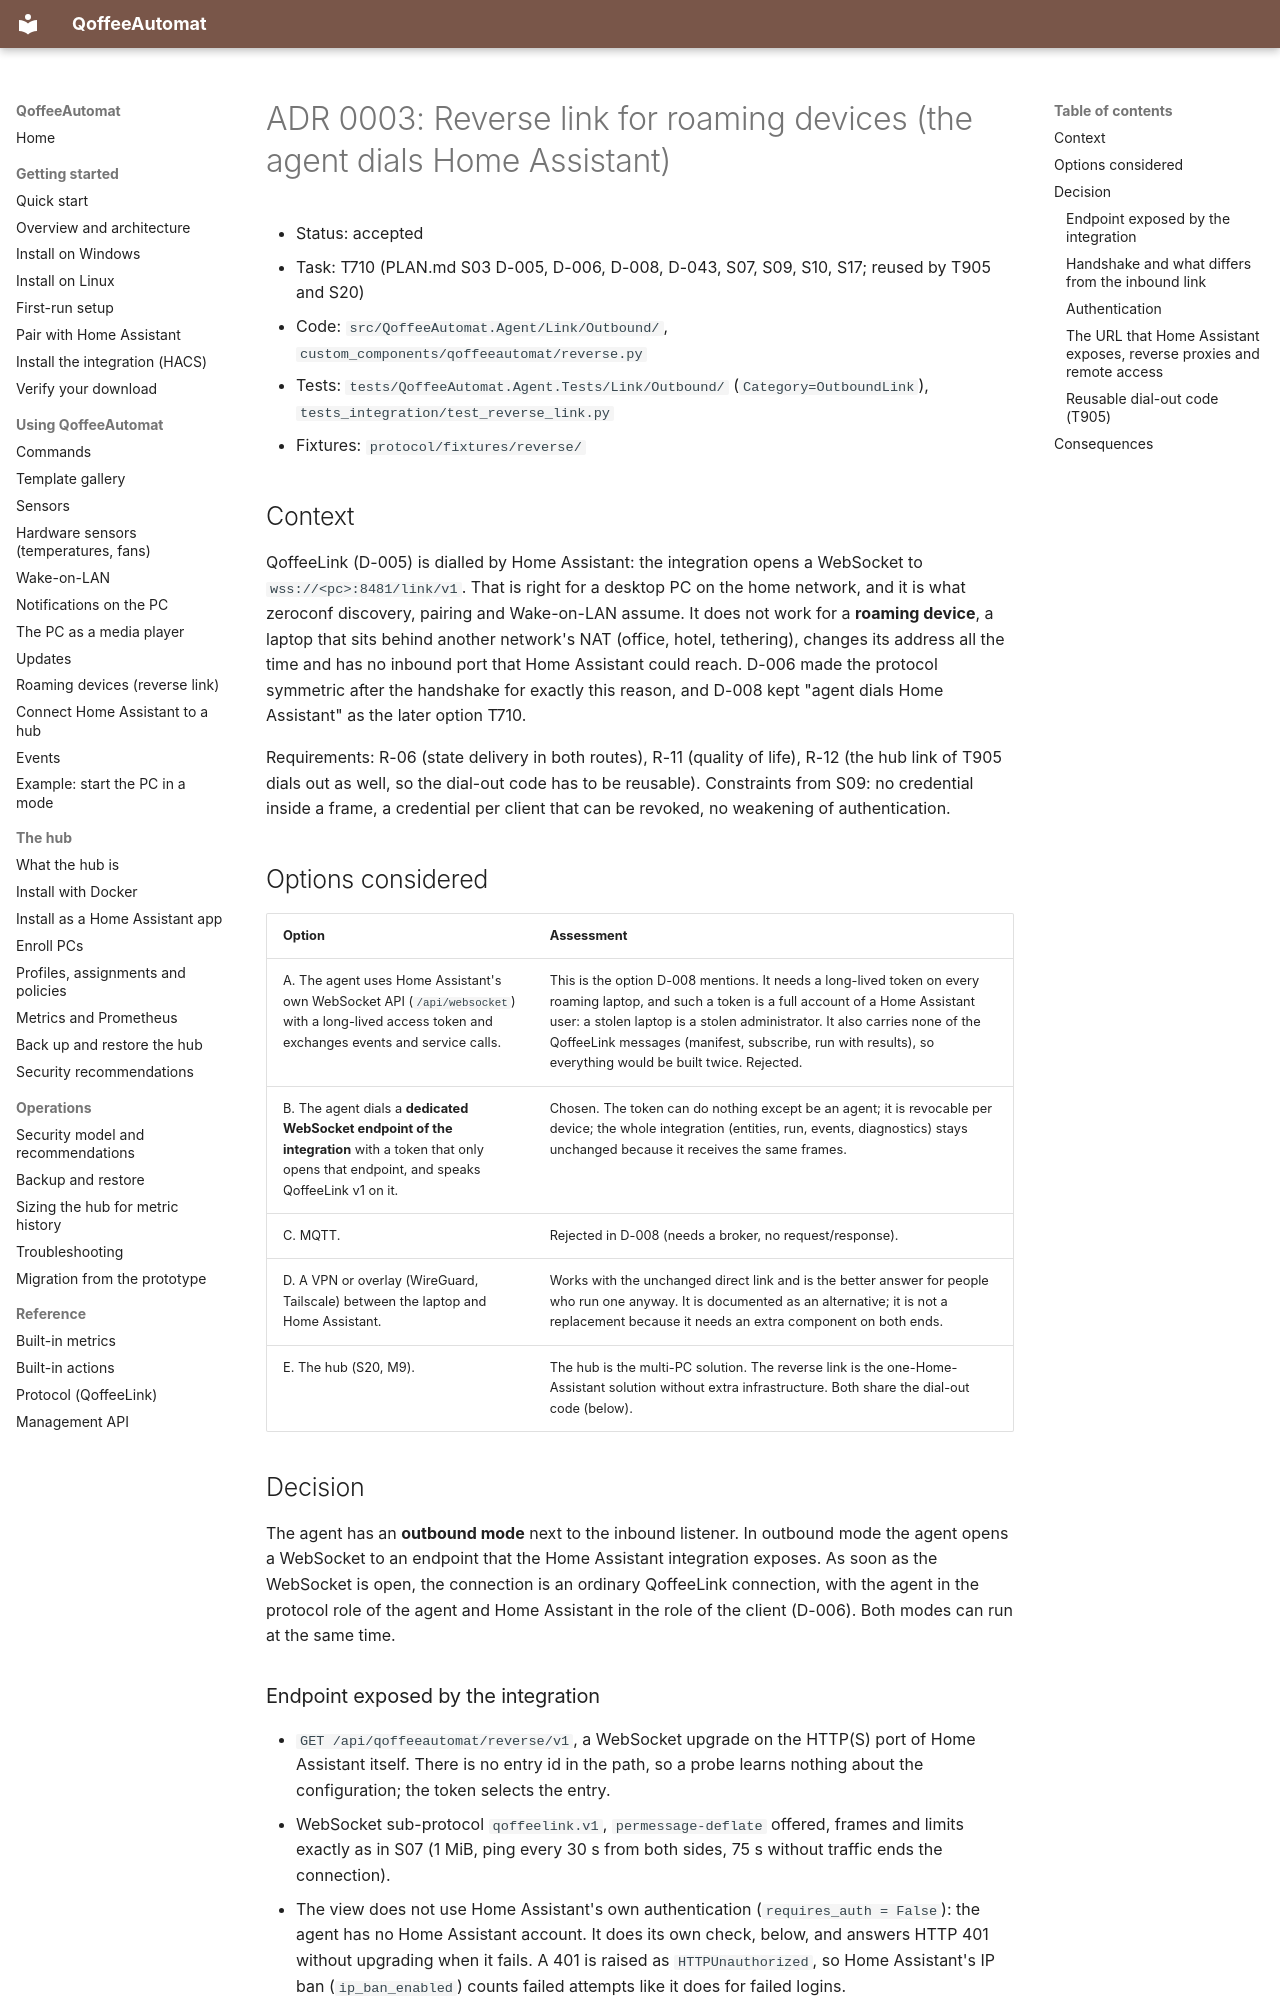

repository: toeck98/QoffeeAutomat · page: adr/0003-reverse-link/index.html · generator: mkdocs

# ADR 0003: Reverse link for roaming devices (the agent dials Home Assistant)

* Status: accepted
* Task: T710 (PLAN.md S03 D-005, D-006, D-008, D-043, S07, S09, S10, S17; reused by T905 and S20)
* Code: `src/QoffeeAutomat.Agent/Link/Outbound/`, `custom_components/qoffeeautomat/reverse.py`
* Tests: `tests/QoffeeAutomat.Agent.Tests/Link/Outbound/` (`Category=OutboundLink`), `tests_integration/test_reverse_link.py`
* Fixtures: `protocol/fixtures/reverse/`

## Context

QoffeeLink (D-005) is dialled by Home Assistant: the integration opens a WebSocket to
`wss://<pc>:8481/link/v1`. That is right for a desktop PC on the home network, and it is what zeroconf
discovery, pairing and Wake-on-LAN assume. It does not work for a **roaming device**, a laptop that sits
behind another network's NAT (office, hotel, tethering), changes its address all the time and has no inbound
port that Home Assistant could reach. D-006 made the protocol symmetric after the handshake for exactly this
reason, and D-008 kept "agent dials Home Assistant" as the later option T710.

Requirements: R-06 (state delivery in both routes), R-11 (quality of life), R-12 (the hub link of T905 dials out
as well, so the dial-out code has to be reusable). Constraints from S09: no credential inside a frame, a
credential per client that can be revoked, no weakening of authentication.

## Options considered

| Option | Assessment |
|--------|------------|
| A. The agent uses Home Assistant's own WebSocket API (`/api/websocket`) with a long-lived access token and exchanges events and service calls. | This is the option D-008 mentions. It needs a long-lived token on every roaming laptop, and such a token is a full account of a Home Assistant user: a stolen laptop is a stolen administrator. It also carries none of the QoffeeLink messages (manifest, subscribe, run with results), so everything would be built twice. Rejected. |
| B. The agent dials a **dedicated WebSocket endpoint of the integration** with a token that only opens that endpoint, and speaks QoffeeLink v1 on it. | Chosen. The token can do nothing except be an agent; it is revocable per device; the whole integration (entities, run, events, diagnostics) stays unchanged because it receives the same frames. |
| C. MQTT. | Rejected in D-008 (needs a broker, no request/response). |
| D. A VPN or overlay (WireGuard, Tailscale) between the laptop and Home Assistant. | Works with the unchanged direct link and is the better answer for people who run one anyway. It is documented as an alternative; it is not a replacement because it needs an extra component on both ends. |
| E. The hub (S20, M9). | The hub is the multi-PC solution. The reverse link is the one-Home-Assistant solution without extra infrastructure. Both share the dial-out code (below). |

## Decision

The agent has an **outbound mode** next to the inbound listener. In outbound mode the agent opens a WebSocket
to an endpoint that the Home Assistant integration exposes. As soon as the WebSocket is open, the connection is
an ordinary QoffeeLink connection, with the agent in the protocol role of the agent and Home Assistant in the
role of the client (D-006). Both modes can run at the same time.

### Endpoint exposed by the integration

* `GET /api/qoffeeautomat/reverse/v1`, a WebSocket upgrade on the HTTP(S) port of Home Assistant itself. There
  is no entry id in the path, so a probe learns nothing about the configuration; the token selects the entry.
* WebSocket sub-protocol `qoffeelink.v1`, `permessage-deflate` offered, frames and limits exactly as in S07
  (1 MiB, ping every 30 s from both sides, 75 s without traffic ends the connection).
* The view does not use Home Assistant's own authentication (`requires_auth = False`): the agent has no Home
  Assistant account. It does its own check, below, and answers HTTP 401 without upgrading when it fails.
  A 401 is raised as `HTTPUnauthorized`, so Home Assistant's IP ban (`ip_ban_enabled`) counts failed attempts
  like it does for failed logins.
* The view is registered when the first reverse entry is set up; a Home Assistant that has no reverse entry
  exposes nothing.
